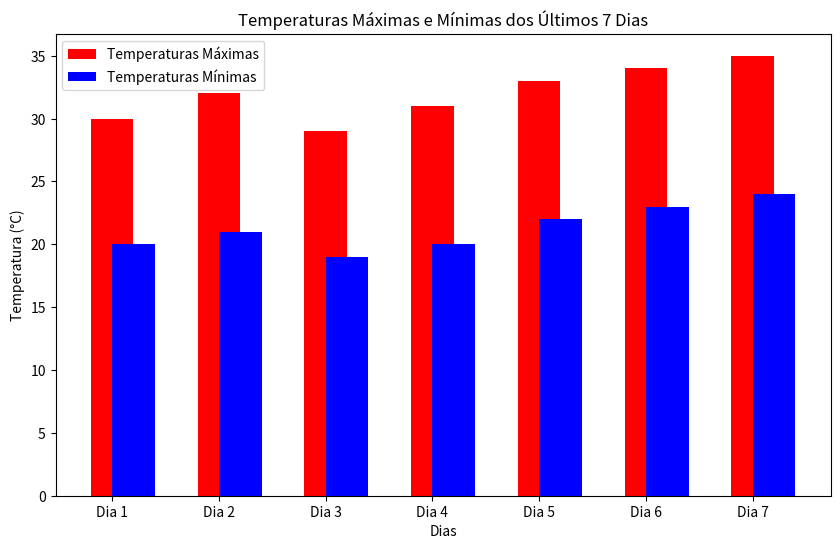

Python code for this plot:
# Flávia Glenda e Lanna Kamilly

import matplotlib.pyplot as plt

def gerar_grafico_temperaturas(temperaturas_maximas, temperaturas_minimas, dias):
    if len(temperaturas_maximas) != 7 or len(temperaturas_minimas) != 7:
        print("Erro: deve fornecer 7 dias de dados para temperaturas máximas e mínimas.")
        return

    x = range(7)

    fig, ax = plt.subplots(figsize=(10, 6))

    ax.bar(x, temperaturas_maximas, width=0.4, label='Temperaturas Máximas', align='center', color='red')
    ax.bar(x, temperaturas_minimas, width=0.4, label='Temperaturas Mínimas', align='edge', color='blue')

    ax.set_xlabel('Dias')
    ax.set_ylabel('Temperatura (°C)')
    ax.set_title('Temperaturas Máximas e Mínimas dos Últimos 7 Dias')
    ax.set_xticks(x)
    ax.set_xticklabels(dias)

    ax.legend()


    plt.show()

dias = ['Dia 1', 'Dia 2', 'Dia 3', 'Dia 4', 'Dia 5', 'Dia 6', 'Dia 7']
temperaturas_maximas = [30, 32, 29, 31, 33, 34, 35]
temperaturas_minimas = [20, 21, 19, 20, 22, 23, 24]

gerar_grafico_temperaturas(temperaturas_maximas, temperaturas_minimas, dias)
